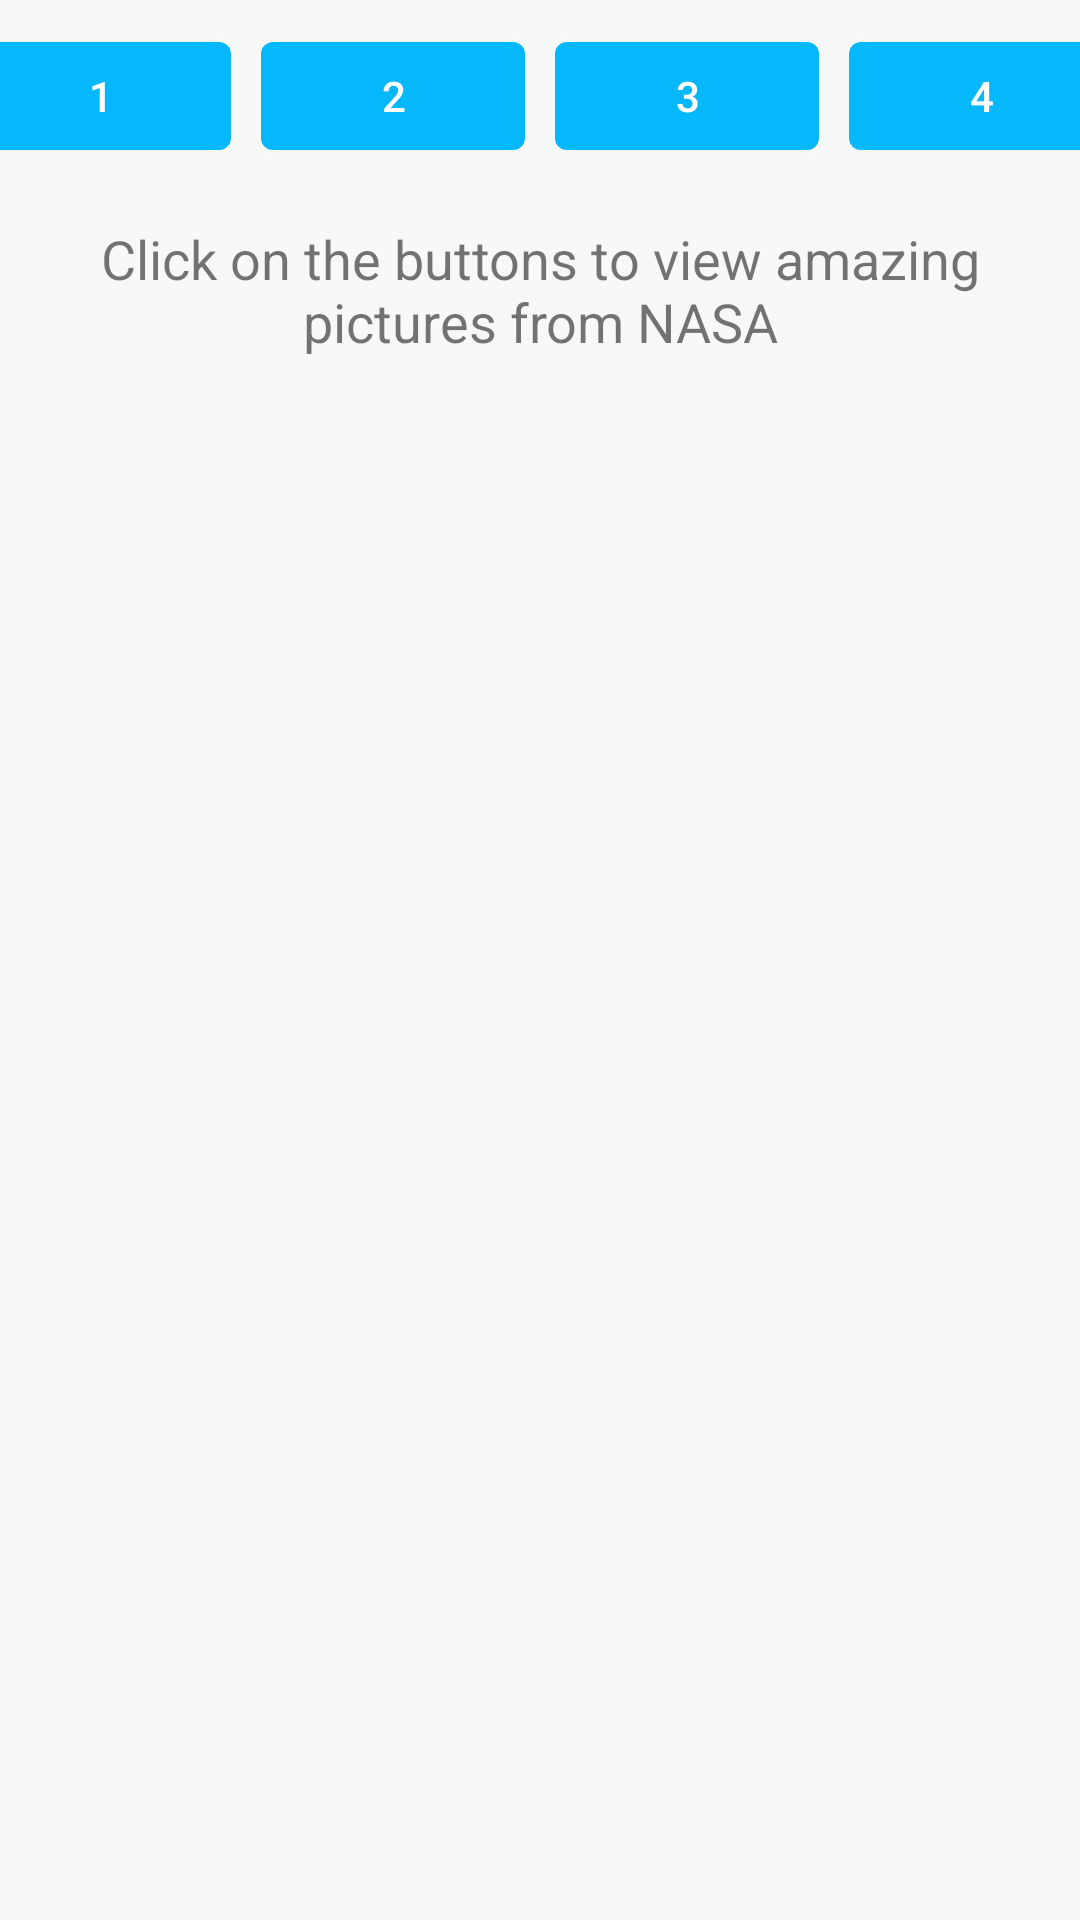

Write the Android layout XML for this screen, with the resource values it uses.
<!-- AndroidManifest.xml: application theme Theme.RetrofitFirstProject -->
<!-- res/layout/activity_main.xml -->
<?xml version="1.0" encoding="utf-8"?>
<androidx.constraintlayout.widget.ConstraintLayout xmlns:android="http://schemas.android.com/apk/res/android"
    xmlns:app="http://schemas.android.com/apk/res-auto"
    xmlns:tools="http://schemas.android.com/tools"
    android:layout_width="match_parent"
    android:layout_height="match_parent"
    android:layout_margin="10dp"
    android:background="#149C9FA3"
    tools:context=".MainActivity">

    <com.google.android.material.textview.MaterialTextView
        android:id="@+id/TV_Tittle"
        android:layout_width="match_parent"
        android:layout_height="wrap_content"
        android:layout_marginTop="8dp"
        android:gravity="center"
        android:padding="10dp"
        android:text="@string/Tittle"
        android:textSize="18sp"
        app:layout_constraintEnd_toEndOf="parent"
        app:layout_constraintStart_toStartOf="parent"
        app:layout_constraintTop_toBottomOf="@+id/BT_4" />

    <com.google.android.material.button.MaterialButton
        android:id="@+id/BT_1"
        android:layout_width="wrap_content"
        android:layout_height="wrap_content"
        android:layout_marginStart="16dp"
        android:layout_marginTop="8dp"
        android:text="@string/btn1"
        app:backgroundTint="@color/button"
        app:layout_constraintEnd_toStartOf="@+id/BT_2"
        app:layout_constraintHorizontal_chainStyle="spread"
        app:layout_constraintStart_toStartOf="parent"
        app:layout_constraintTop_toTopOf="parent" />

    <com.google.android.material.button.MaterialButton
        android:id="@+id/BT_2"
        android:layout_width="wrap_content"
        android:layout_height="wrap_content"
        android:layout_marginStart="10dp"

        android:layout_marginTop="8dp"
        android:text="@string/btn2"
        app:backgroundTint="@color/button"
        app:layout_constraintEnd_toStartOf="@+id/BT_3"
        app:layout_constraintStart_toEndOf="@+id/BT_1"
        app:layout_constraintTop_toTopOf="parent" />

    <com.google.android.material.button.MaterialButton
        android:id="@+id/BT_3"
        android:layout_width="wrap_content"
        android:layout_height="wrap_content"
        android:layout_marginStart="10dp"
        android:layout_marginTop="8dp"
        android:text="@string/btn3"
        app:backgroundTint="@color/button"
        app:layout_constraintEnd_toStartOf="@+id/BT_4"
        app:layout_constraintStart_toEndOf="@+id/BT_2"
        app:layout_constraintTop_toTopOf="parent" />

    <com.google.android.material.button.MaterialButton
        android:id="@+id/BT_4"
        android:layout_width="wrap_content"
        android:layout_height="wrap_content"
        android:layout_marginStart="10dp"
        android:layout_marginTop="8dp"
        android:layout_marginEnd="16dp"
        android:text="@string/btn4"
        app:backgroundTint="@color/button"
        app:layout_constraintEnd_toEndOf="parent"
        app:layout_constraintStart_toEndOf="@+id/BT_3"
        app:layout_constraintTop_toTopOf="parent" />

    <androidx.recyclerview.widget.RecyclerView
        android:id="@+id/recyclerview"
        android:layout_width="match_parent"
        android:layout_height="match_parent"
        android:layout_marginStart="8dp"
        android:layout_marginTop="70dp"
        android:layout_marginEnd="8dp"
        app:layout_constraintEnd_toEndOf="parent"
        app:layout_constraintHorizontal_bias="0.0"
        app:layout_constraintStart_toStartOf="parent"
        app:layout_constraintTop_toBottomOf="@+id/BT_3" />


</androidx.constraintlayout.widget.ConstraintLayout>
<!-- resources referenced by this layout -->
<resources>
  <color name="button">#05B7FB</color>
  <string name="Tittle">Click on the buttons to view amazing pictures from NASA</string>
  <string name="btn1">1</string>
  <string name="btn2">2</string>
  <string name="btn3">3</string>
  <string name="btn4">4</string>
  <style name="Theme.RetrofitFirstProject" parent="Theme.MaterialComponents.DayNight.DarkActionBar">
          
          <item name="colorPrimary">#00ADFA</item>
          <item name="colorPrimaryVariant">@color/purple_700</item>
          <item name="colorOnPrimary">@color/white</item>
          
          <item name="colorSecondary">@color/teal_200</item>
          <item name="colorSecondaryVariant">@color/teal_700</item>
          <item name="colorOnSecondary">@color/black</item>
          
          <item name="android:statusBarColor" tools:targetApi="l">?attr/colorPrimaryVariant</item>
          
      </style>
  <color name="purple_700">#FF3700B3</color>
  <color name="white">#FFFFFFFF</color>
  <color name="teal_200">#FF03DAC5</color>
  <color name="teal_700">#FF018786</color>
  <color name="black">#FF000000</color>
</resources>
